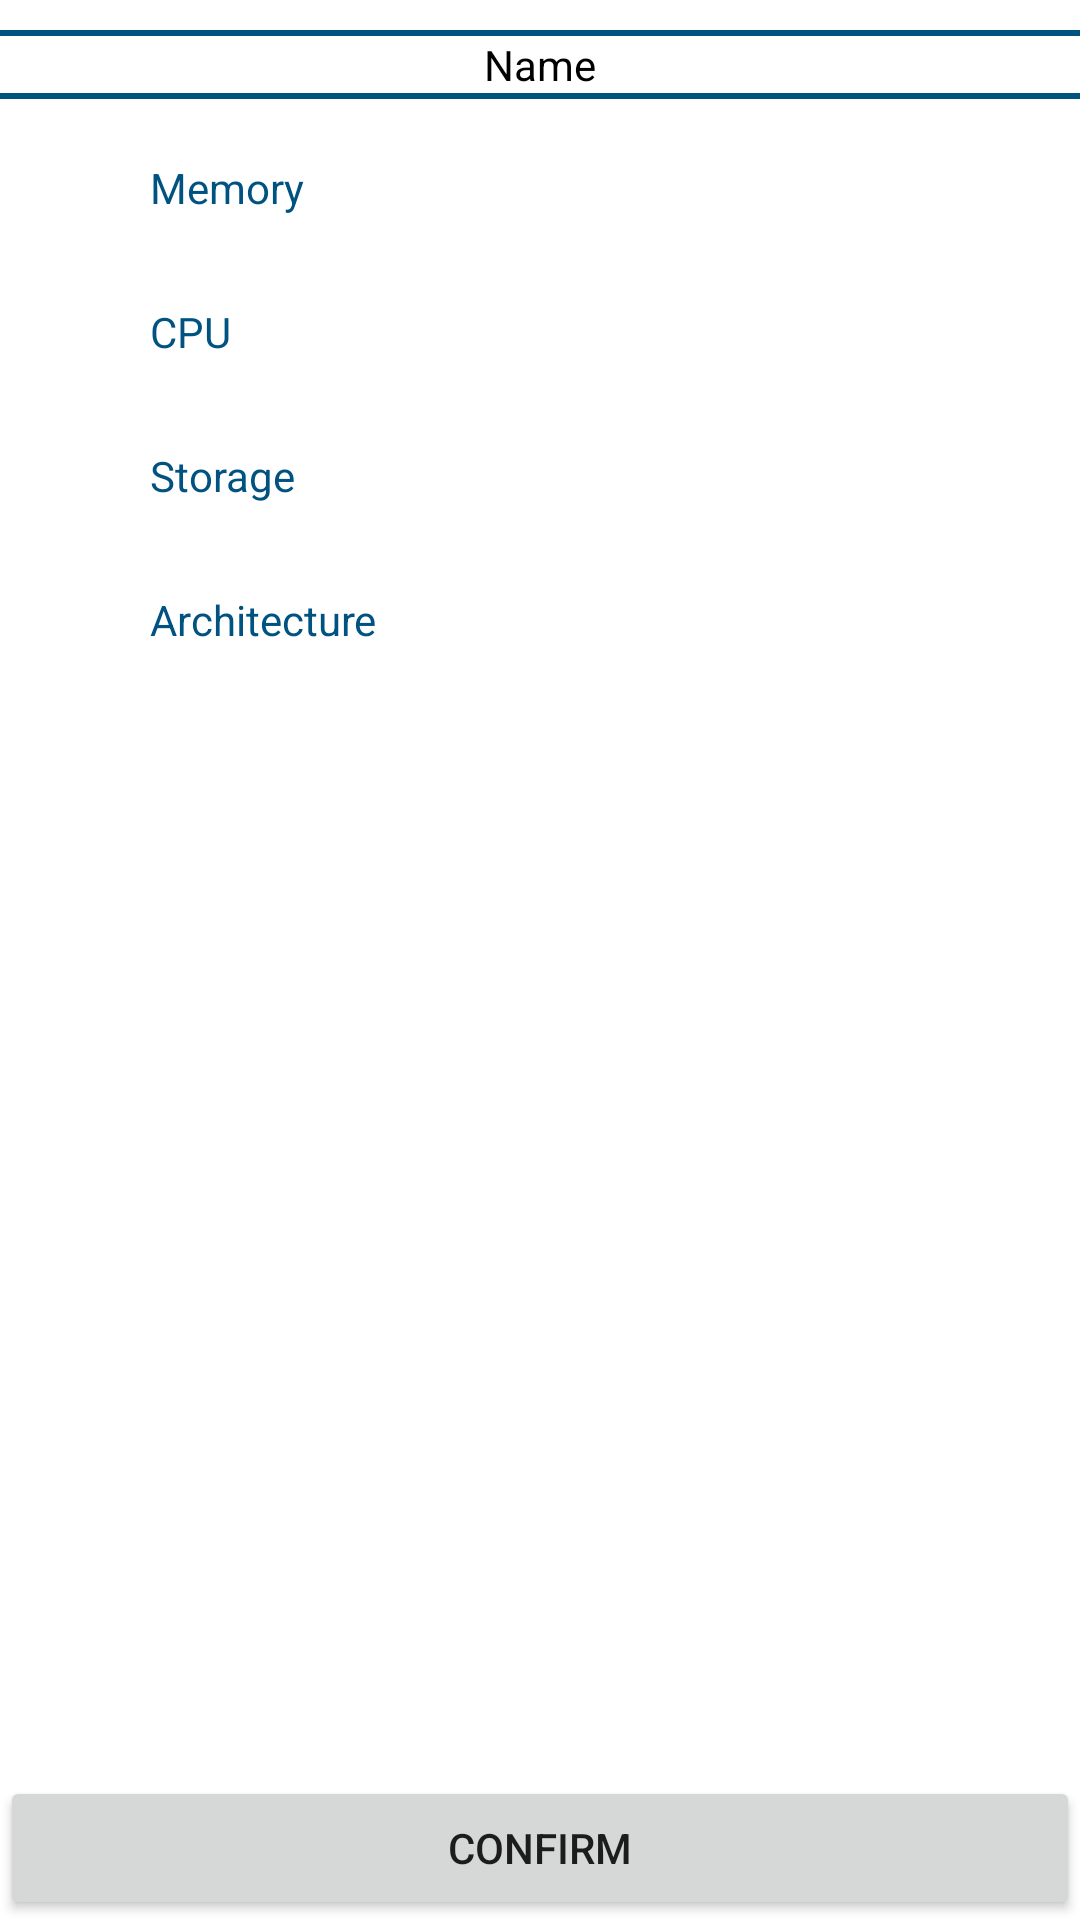

Write the Android layout XML for this screen, with the resource values it uses.
<!-- AndroidManifest.xml: fallback theme Theme.MaterialComponents.DayNight.NoActionBar -->
<!-- res/layout/show_hardware_profile.xml -->
<?xml version="1.0" encoding="utf-8"?>
<RelativeLayout xmlns:android="http://schemas.android.com/apk/res/android"
			  style="@style/Layout">

	<View style="@style/Line"
		  android:id="@+id/title_line_top"
		  android:layout_alignParentTop="true"
		  android:layout_marginTop="10dp"
		  android:layout_marginBottom="0dp" />
		  
	<TextView style="@style/TextView"
			  android:id="@+id/title"
			  android:text="@string/name"
			  android:layout_width="fill_parent"
			  android:gravity="center" 
			  android:layout_below="@id/title_line_top" />

	<View style="@style/Line"
		  android:id="@+id/title_line"
		  android:layout_below="@id/title"
		  android:layout_marginBottom="20dp" />

		<TextView style="@style/TextViewLabel"
				  android:id="@+id/memory_label"
		  		  android:text="@string/memory"
		  		  android:layout_below="@id/title_line" />
		  		  
		<TextView style="@style/TextViewValue"
		 		  android:id="@+id/memory" 
		 		  android:layout_below="@id/memory_label" 
		 		  android:layout_alignParentLeft="true"
		 		  android:layout_marginLeft="50dp"
		 		  android:layout_marginBottom="10dp" />
		 		  
		<TextView style="@style/TextViewLabel"
				  android:id="@+id/cpu_label"
		  		  android:text="@string/cpu"
		  		  android:layout_below="@id/memory" />

		<TextView style="@style/TextViewValue"
		 		  android:id="@+id/cpu" 
		 		  android:layout_below="@id/cpu_label"
		 		  android:layout_alignParentLeft="true"
		 		  android:layout_marginLeft="50dp"
		 		  android:layout_marginBottom="10dp" />

		<TextView style="@style/TextViewLabel"
				  android:id="@+id/storage_label"
		  		  android:text="@string/storage" 
		  		  android:layout_below="@id/cpu" />

		<TextView style="@style/TextViewValue"
		 		  android:id="@+id/storage"
		 		  android:layout_below="@id/storage_label"
		 		  android:layout_alignParentLeft="true"
		 		  android:layout_marginLeft="50dp"
		 		  android:layout_marginBottom="10dp" />

		<TextView style="@style/TextViewLabel"
				  android:id="@+id/architecture_label"
		  		  android:text="@string/architecture"
		  		  android:layout_below="@id/storage" />

		<TextView style="@style/TextViewValue"
		 		  android:id="@+id/architecture"
		 		  android:layout_below="@id/architecture_label"
		 		  android:layout_alignParentLeft="true"
		 		  android:layout_marginLeft="50dp"
		 		  android:layout_marginBottom="10dp" />

		<Button android:id="@+id/confirmButton" 
	        	android:text="@string/confirm"
	   	   	  	android:layout_alignParentBottom="true"
				android:layout_width="fill_parent"
				android:layout_height="wrap_content" />
</RelativeLayout>
<!-- resources referenced by this layout -->
<resources>
  <string name="architecture">Architecture</string>
  <string name="confirm">Confirm</string>
  <string name="cpu">CPU</string>
  <string name="memory">Memory</string>
  <string name="name">Name</string>
  <string name="storage">Storage</string>
  <style name="Layout" parent="@android:style/Widget.ListView">
  		<item name="android:layout_width">fill_parent</item>
  		<item name="android:layout_height">fill_parent</item>
  		<item name="android:background">@color/background</item>
  	</style>
  <style name="Line">
  		<item name="android:layout_width">fill_parent</item>
  		<item name="android:layout_height">2dp</item>
  		<item name="android:layout_marginBottom">10dp</item>
  		<item name="android:background">@color/mainColor</item>
  	</style>
  <style name="TextView" parent="@android:style/Widget.ListView">
  		<item name="android:background">@color/background</item>
  		<item name="android:textColor">@color/textColor</item>
  		<item name="android:layout_width">wrap_content</item>
  		<item name="android:layout_height">wrap_content</item>
  	</style>
  <style name="TextViewLabel" parent="@style/TextView">
  		<item name="android:textColor">@color/labelColor</item>
  		<item name="android:layout_alignParentLeft">true</item>
  		<item name="android:layout_marginLeft">50dp</item>
  	</style>
  <style name="TextViewValue" parent="@style/TextView">
  		<item name="android:layout_alignParentRight">true</item>
  		<item name="android:layout_marginRight">50dp</item>
  	</style>
  <color name="background">#FFFFFF</color>
  <color name="mainColor">#005380</color>
  <color name="textColor">#000000</color>
  <color name="labelColor">#005380</color>
</resources>
